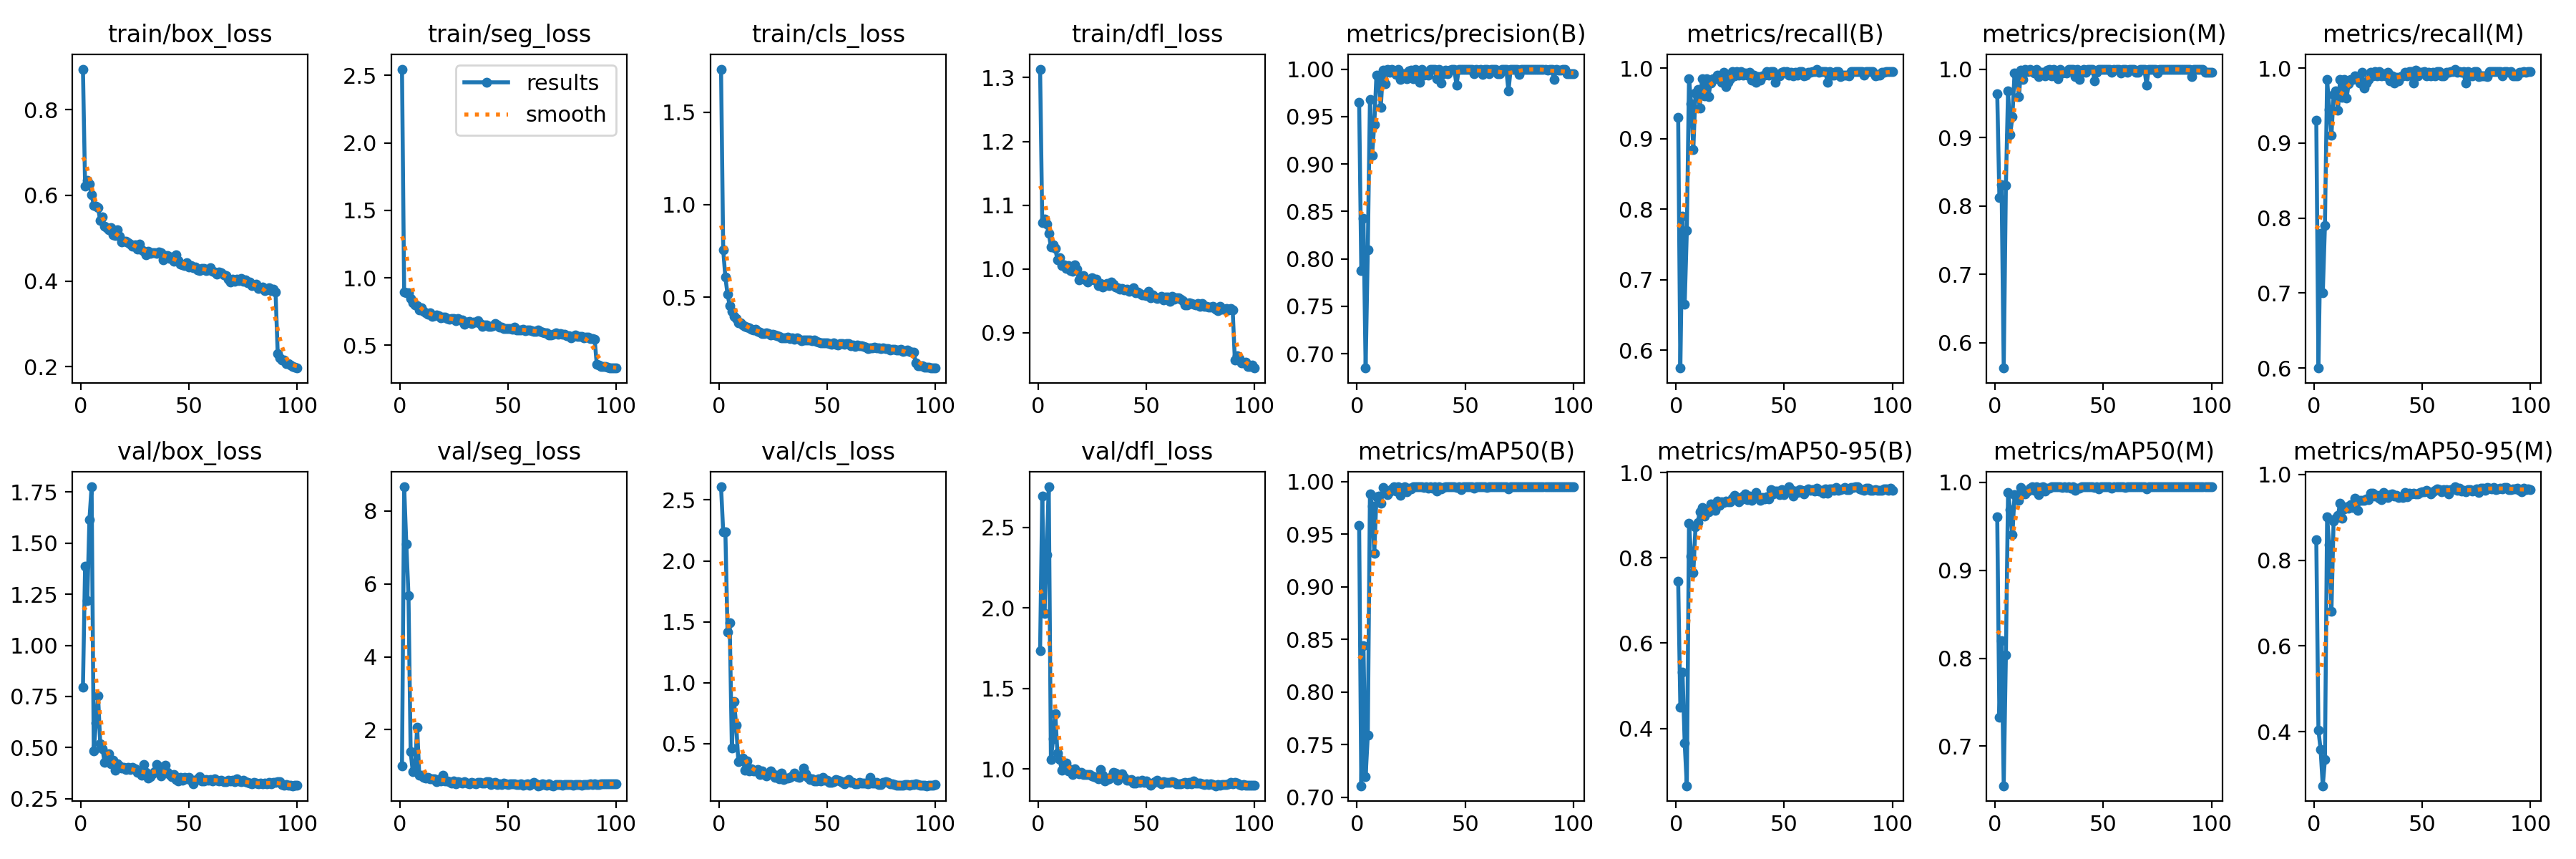

The table this chart was drawn from, first rows:
epoch, train/box_loss, train/seg_loss, train/cls_loss, train/dfl_loss, metrics/precision(B), metrics/recall(B), metrics/mAP50(B), metrics/mAP50-95(B), metrics/precision(M), metrics/recall(M), metrics/mAP50(M), metrics/mAP50-95(M), val/box_loss, val/seg_loss, val/cls_loss, val/dfl_loss, lr/pg0, lr/pg1, lr/pg2
1, 0.8948, 2.547, 1.732, 1.313, 0.9652, 0.93, 0.9586, 0.7446, 0.9637, 0.9306, 0.9612, 0.8477, 0.7971, 1.006, 2.608, 1.735, 0.00064, 0.00064, 0.00064
2, 0.6211, 0.8919, 0.7558, 1.072, 0.7876, 0.5747, 0.711, 0.4491, 0.8124, 0.6, 0.7327, 0.4037, 1.389, 8.664, 2.24, 2.693, 0.001287, 0.001287, 0.001287
3, 0.635, 0.8885, 0.6075, 1.078, 0.8425, 0.79, 0.8438, 0.5314, 0.8313, 0.78, 0.8198, 0.3582, 1.22, 7.088, 2.24, 1.968, 0.001921, 0.001921, 0.001921
4, 0.6275, 0.8909, 0.5163, 1.07, 0.6848, 0.665, 0.72, 0.3659, 0.5631, 0.7, 0.6551, 0.2742, 1.616, 5.691, 1.416, 2.33, 0.001941, 0.001941, 0.001941
5, 0.6023, 0.8438, 0.4549, 1.056, 0.8095, 0.77, 0.7588, 0.2654, 0.8305, 0.79, 0.8037, 0.3349, 1.776, 1.394, 1.493, 2.753, 0.001941, 0.001941, 0.001941
6, 0.5772, 0.8142, 0.4226, 1.035, 0.968, 0.985, 0.9884, 0.8805, 0.968, 0.985, 0.9884, 0.9009, 0.4831, 0.8459, 0.4662, 1.058, 0.001921, 0.001921, 0.001921
7, 0.5756, 0.7989, 0.3982, 1.038, 0.9094, 0.95, 0.9764, 0.8032, 0.9046, 0.945, 0.9689, 0.836, 0.6216, 0.9273, 0.8433, 1.185, 0.001901, 0.001901, 0.001901
8, 0.5707, 0.7907, 0.3841, 1.032, 0.9418, 0.885, 0.9321, 0.7656, 0.9307, 0.91, 0.9401, 0.6809, 0.7524, 2.075, 0.6515, 1.344, 0.001881, 0.001881, 0.001881
9, 0.541, 0.7616, 0.3624, 1.014, 0.9939, 0.965, 0.9857, 0.8728, 0.9939, 0.965, 0.9857, 0.8912, 0.5179, 0.7448, 0.3524, 1.1, 0.001861, 0.001861, 0.001861
10, 0.5496, 0.7759, 0.3621, 1.017, 0.9915, 0.97, 0.9859, 0.8831, 0.9915, 0.97, 0.9856, 0.8978, 0.4954, 0.7477, 0.3633, 1.06, 0.001842, 0.001842, 0.001842
11, 0.528, 0.7532, 0.3484, 1.005, 0.9593, 0.9438, 0.9794, 0.9081, 0.9593, 0.9438, 0.9794, 0.9037, 0.4271, 0.6964, 0.3828, 0.9931, 0.001822, 0.001822, 0.001822
12, 0.5254, 0.7402, 0.3418, 1.006, 0.999, 0.985, 0.9945, 0.9181, 0.999, 0.985, 0.9945, 0.9335, 0.431, 0.67, 0.2833, 1.023, 0.001802, 0.001802, 0.001802
13, 0.52, 0.7275, 0.3383, 1.001, 0.9846, 0.9606, 0.9896, 0.8977, 0.9846, 0.9606, 0.9896, 0.8973, 0.4695, 0.6984, 0.3575, 1.037, 0.001782, 0.001782, 0.001782
14, 0.5244, 0.7389, 0.3359, 1.005, 1, 0.9848, 0.9872, 0.9133, 1, 0.9848, 0.9865, 0.9193, 0.4207, 0.6525, 0.2757, 0.9877, 0.001762, 0.001762, 0.001762
15, 0.5084, 0.7156, 0.3254, 0.997, 0.9967, 0.96, 0.9901, 0.9076, 0.9967, 0.96, 0.9901, 0.9245, 0.4378, 0.6582, 0.2959, 0.9981, 0.001743, 0.001743, 0.001743
16, 0.507, 0.717, 0.3223, 0.9966, 1, 0.9795, 0.9932, 0.9267, 1, 0.9795, 0.9932, 0.9219, 0.3908, 0.6508, 0.2768, 0.9628, 0.001723, 0.001723, 0.001723
17, 0.5198, 0.7219, 0.3286, 1.006, 0.9966, 0.985, 0.9949, 0.9202, 0.9966, 0.985, 0.9949, 0.929, 0.4207, 0.5799, 0.2766, 0.9999, 0.001703, 0.001703, 0.001703
18, 0.5049, 0.7165, 0.3172, 1, 0.9941, 0.985, 0.9908, 0.9114, 0.9941, 0.985, 0.9908, 0.9236, 0.4108, 0.636, 0.2861, 0.9826, 0.001683, 0.001683, 0.001683
19, 0.4913, 0.702, 0.3107, 0.9832, 0.9994, 0.99, 0.995, 0.9335, 0.9994, 0.99, 0.995, 0.9442, 0.4011, 0.5939, 0.2443, 0.9685, 0.001663, 0.001663, 0.001663
20, 0.4931, 0.7099, 0.3047, 0.9858, 0.9892, 0.985, 0.987, 0.9225, 0.9892, 0.985, 0.9863, 0.9158, 0.4036, 0.7604, 0.274, 0.9789, 0.001644, 0.001644, 0.001644
21, 0.493, 0.7082, 0.3046, 0.9896, 0.9949, 0.98, 0.9904, 0.9316, 0.9949, 0.98, 0.9939, 0.9399, 0.3941, 0.5903, 0.245, 0.9633, 0.001624, 0.001624, 0.001624
22, 0.4896, 0.6952, 0.3068, 0.9824, 0.995, 0.9944, 0.995, 0.9299, 0.995, 0.9944, 0.995, 0.9394, 0.4018, 0.5995, 0.2342, 0.9626, 0.001604, 0.001604, 0.001604
23, 0.4858, 0.6927, 0.3045, 0.9788, 0.9898, 0.9738, 0.9903, 0.9332, 0.9898, 0.9738, 0.9903, 0.9395, 0.3933, 0.5793, 0.251, 0.9628, 0.001584, 0.001584, 0.001584
24, 0.4817, 0.6959, 0.296, 0.9831, 0.9984, 0.98, 0.9937, 0.9309, 0.9984, 0.98, 0.9937, 0.9422, 0.4017, 0.5429, 0.2738, 0.9638, 0.001564, 0.001564, 0.001564
25, 0.4854, 0.6989, 0.2995, 0.9863, 0.9991, 0.985, 0.9933, 0.9313, 0.9991, 0.985, 0.9933, 0.942, 0.3948, 0.5976, 0.2524, 0.9566, 0.001545, 0.001545, 0.001545
26, 0.4743, 0.683, 0.2957, 0.9826, 0.99, 0.9947, 0.9949, 0.9408, 0.99, 0.9947, 0.9949, 0.9563, 0.3779, 0.515, 0.222, 0.9505, 0.001525, 0.001525, 0.001525
27, 0.4861, 0.6951, 0.2926, 0.9842, 1, 0.9894, 0.9949, 0.946, 1, 0.9894, 0.9949, 0.9558, 0.3803, 0.5742, 0.2395, 0.9456, 0.001505, 0.001505, 0.001505
28, 0.4735, 0.685, 0.2892, 0.9741, 0.9944, 0.995, 0.995, 0.9421, 0.9944, 0.995, 0.995, 0.9498, 0.3649, 0.555, 0.2093, 0.9366, 0.001485, 0.001485, 0.001485
29, 0.4704, 0.6858, 0.2807, 0.9767, 0.9858, 0.99, 0.9947, 0.9318, 0.9858, 0.99, 0.9947, 0.9512, 0.4177, 0.5355, 0.2571, 0.9953, 0.001465, 0.001465, 0.001465
30, 0.461, 0.6565, 0.2798, 0.9711, 0.9997, 0.995, 0.995, 0.9375, 0.9997, 0.995, 0.995, 0.9448, 0.3786, 0.5822, 0.2075, 0.9596, 0.001446, 0.001446, 0.001446
31, 0.4701, 0.6714, 0.2819, 0.9737, 0.994, 0.99, 0.9942, 0.9447, 0.994, 0.99, 0.9942, 0.942, 0.3491, 0.5454, 0.2159, 0.9249, 0.001426, 0.001426, 0.001426
32, 0.4654, 0.6764, 0.2854, 0.9776, 0.995, 0.993, 0.995, 0.9506, 0.995, 0.993, 0.995, 0.9585, 0.3575, 0.5195, 0.22, 0.9328, 0.001406, 0.001406, 0.001406
33, 0.4671, 0.66, 0.2767, 0.9737, 0.9939, 0.99, 0.9936, 0.9365, 0.9939, 0.99, 0.9941, 0.949, 0.371, 0.5541, 0.2221, 0.9399, 0.001386, 0.001386, 0.001386
34, 0.4664, 0.6718, 0.2819, 0.9793, 1, 0.9945, 0.995, 0.9459, 1, 0.9945, 0.995, 0.9456, 0.3823, 0.5415, 0.2332, 0.9536, 0.001366, 0.001366, 0.001366
35, 0.464, 0.6691, 0.2732, 0.9765, 1, 0.9835, 0.9938, 0.9343, 1, 0.9835, 0.9938, 0.9525, 0.4174, 0.5167, 0.2598, 0.979, 0.001347, 0.001347, 0.001347
36, 0.4687, 0.6796, 0.279, 0.972, 0.9996, 0.99, 0.995, 0.9416, 0.9996, 0.99, 0.995, 0.9546, 0.4069, 0.5479, 0.2285, 0.9729, 0.001327, 0.001327, 0.001327
37, 0.4658, 0.6623, 0.2734, 0.97, 0.9896, 0.98, 0.9909, 0.9538, 0.9896, 0.98, 0.9909, 0.9503, 0.3611, 0.5472, 0.2222, 0.9276, 0.001307, 0.001307, 0.001307
38, 0.4492, 0.6381, 0.2642, 0.9678, 1, 0.9879, 0.9948, 0.941, 1, 0.9879, 0.9938, 0.9515, 0.3776, 0.5433, 0.2431, 0.9497, 0.001287, 0.001287, 0.001287
39, 0.4593, 0.6512, 0.2696, 0.9689, 0.985, 0.9828, 0.9933, 0.9345, 0.985, 0.9828, 0.9933, 0.9462, 0.4147, 0.5442, 0.2972, 0.9674, 0.001267, 0.001267, 0.001267
40, 0.4601, 0.6515, 0.2709, 0.9667, 0.995, 0.9889, 0.9947, 0.9414, 0.995, 0.9889, 0.9947, 0.9487, 0.3788, 0.5753, 0.2498, 0.9487, 0.001248, 0.001248, 0.001248
41, 0.4527, 0.639, 0.2687, 0.9677, 0.999, 0.99, 0.9948, 0.9381, 0.999, 0.99, 0.9948, 0.9454, 0.3674, 0.5735, 0.2227, 0.9282, 0.001228, 0.001228, 0.001228
42, 0.456, 0.6407, 0.2687, 0.9649, 0.995, 0.9947, 0.995, 0.9438, 0.995, 0.9947, 0.995, 0.9576, 0.3589, 0.5073, 0.2044, 0.9303, 0.001208, 0.001208, 0.001208
43, 0.4465, 0.6461, 0.2657, 0.9658, 0.9993, 0.99, 0.9949, 0.9389, 0.9993, 0.99, 0.9949, 0.9476, 0.367, 0.5426, 0.213, 0.9343, 0.001188, 0.001188, 0.001188
44, 0.461, 0.6597, 0.2678, 0.9705, 0.9997, 0.995, 0.995, 0.9598, 0.9997, 0.995, 0.995, 0.9563, 0.3428, 0.5531, 0.1931, 0.9133, 0.001168, 0.001168, 0.001168
45, 0.4479, 0.6504, 0.2605, 0.9624, 0.9995, 0.995, 0.995, 0.9495, 0.9995, 0.995, 0.995, 0.9541, 0.3366, 0.4974, 0.1911, 0.9136, 0.001149, 0.001149, 0.001149
46, 0.4401, 0.6364, 0.2568, 0.9639, 0.9829, 0.98, 0.9942, 0.9568, 0.9829, 0.98, 0.9942, 0.9567, 0.354, 0.5266, 0.2104, 0.923, 0.001129, 0.001129, 0.001129
47, 0.4384, 0.6363, 0.255, 0.9613, 0.9994, 0.99, 0.9949, 0.9577, 0.995, 0.9972, 0.995, 0.9542, 0.3409, 0.5071, 0.1922, 0.9141, 0.001109, 0.001109, 0.001109
48, 0.4367, 0.6221, 0.2526, 0.9586, 1, 0.9893, 0.9926, 0.9487, 1, 0.9893, 0.9926, 0.9547, 0.3538, 0.5294, 0.2212, 0.9274, 0.001089, 0.001089, 0.001089
49, 0.4431, 0.6236, 0.2551, 0.9587, 1, 0.9947, 0.995, 0.9604, 1, 0.9947, 0.995, 0.9586, 0.3459, 0.5161, 0.1996, 0.9165, 0.001069, 0.001069, 0.001069
50, 0.4326, 0.6239, 0.2519, 0.9582, 1, 0.9947, 0.995, 0.9481, 1, 0.9947, 0.995, 0.9594, 0.355, 0.4965, 0.1977, 0.9253, 0.00105, 0.00105, 0.00105
51, 0.4355, 0.6216, 0.2494, 0.9653, 0.9994, 0.995, 0.995, 0.9545, 0.9994, 0.995, 0.995, 0.9594, 0.3404, 0.5156, 0.1833, 0.9123, 0.00103, 0.00103, 0.00103
52, 0.4317, 0.6171, 0.2456, 0.955, 0.9993, 0.99, 0.995, 0.9661, 0.9993, 0.99, 0.995, 0.9637, 0.3243, 0.5183, 0.1807, 0.9002, 0.00101, 0.00101, 0.00101
53, 0.4325, 0.6328, 0.2519, 0.9589, 1, 0.9946, 0.995, 0.9608, 1, 0.9946, 0.995, 0.9598, 0.3406, 0.521, 0.188, 0.9123, 0.0009902, 0.0009902, 0.0009902
54, 0.4259, 0.6143, 0.2454, 0.956, 0.995, 0.9895, 0.9937, 0.9451, 0.995, 0.9895, 0.9937, 0.9552, 0.3467, 0.506, 0.2039, 0.9212, 0.0009704, 0.0009704, 0.0009704
55, 0.4247, 0.6102, 0.242, 0.9539, 1, 0.9941, 0.995, 0.9563, 1, 0.9941, 0.995, 0.9601, 0.3574, 0.4969, 0.1998, 0.9271, 0.0009506, 0.0009506, 0.0009506
56, 0.4288, 0.6152, 0.2504, 0.9545, 0.9991, 0.99, 0.9949, 0.9528, 0.9991, 0.99, 0.9949, 0.9632, 0.3383, 0.5115, 0.1908, 0.9165, 0.0009308, 0.0009308, 0.0009308
57, 0.4299, 0.617, 0.2489, 0.9566, 0.9998, 0.995, 0.995, 0.9599, 0.9998, 0.995, 0.995, 0.9661, 0.3349, 0.4873, 0.1815, 0.9086, 0.000911, 0.000911, 0.000911
58, 0.425, 0.6064, 0.2457, 0.9514, 0.9946, 0.995, 0.995, 0.9585, 0.9946, 0.995, 0.995, 0.9653, 0.3436, 0.502, 0.1729, 0.9187, 0.0008912, 0.0008912, 0.0008912
59, 0.4265, 0.6131, 0.2489, 0.9563, 1, 0.9893, 0.9949, 0.9501, 1, 0.9893, 0.9949, 0.9599, 0.3386, 0.5182, 0.1919, 0.9152, 0.0008714, 0.0008714, 0.0008714
60, 0.4313, 0.6113, 0.248, 0.9561, 0.9996, 0.99, 0.9941, 0.9584, 0.9996, 0.99, 0.9941, 0.9646, 0.3441, 0.4864, 0.2077, 0.9138, 0.0008516, 0.0008516, 0.0008516
... 40 more rows
